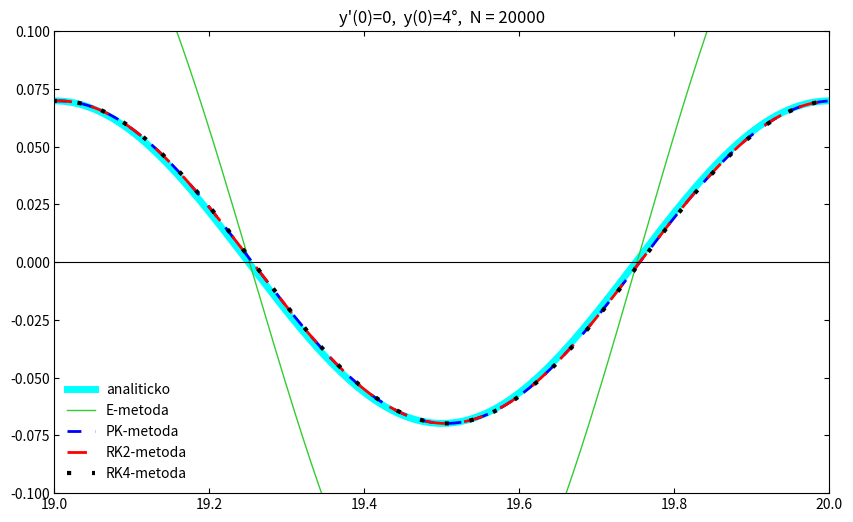
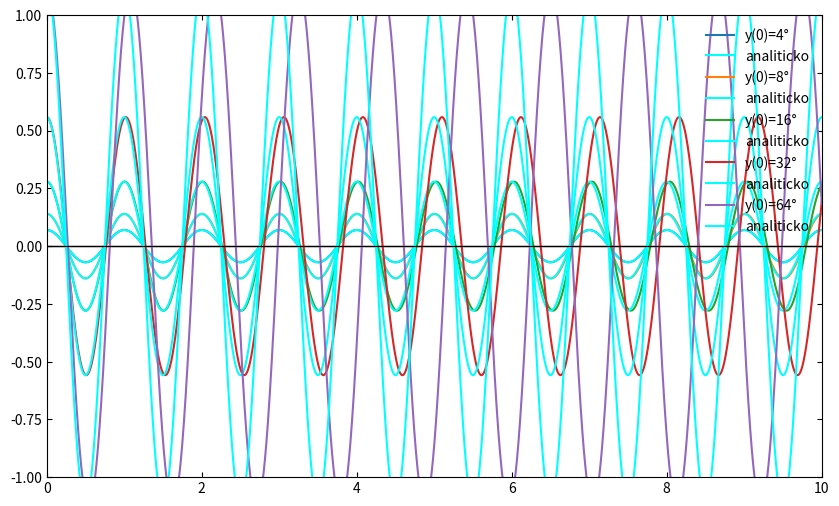
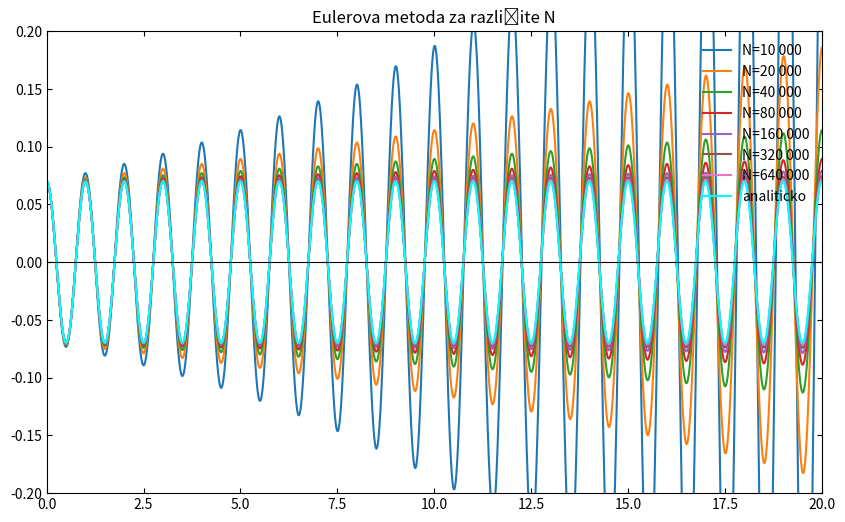

These charts were generated, in order, by the following Python code:
import numpy as np
import matplotlib.pyplot as plt

def simulacija():
    l = 0.2484902028828339
    g = 9.81
    t0, tN = 0, 50
    N = 20000
    h = (tN - t0) / N
    t = np.linspace(t0, tN, N+1)
    theta0 = np.deg2rad(4)
    
    y_e = np.zeros((2, N+1))  
    y_pk = np.zeros((2, N+1))  
    y_rk2 = np.zeros((2, N+1)) 
    y_rk4 = np.zeros((2, N+1)) 
    
    for arr in [y_e, y_pk, y_rk2, y_rk4]:
        arr[0,0] = theta0
        arr[1,0] = 0
    def f(theta): return -(g/l) * np.sin(theta)

    for n in range(N):
        # 1. Euler
        y_e[0,n+1] = y_e[0,n] + h * y_e[1,n]
        y_e[1,n+1] = y_e[1,n] - h * (g/l) *y_e[0,n]
        

        # 2. PK
        p_theta = y_pk[0,n] + h * y_pk[1,n]
        p_omega = y_pk[1,n] + h * f(y_pk[0,n])
        y_pk[0,n+1] = y_pk[0,n] + (h/2) * (y_pk[1,n] + p_omega)
        y_pk[1,n+1] = y_pk[1,n] + (h/2) * (f(y_pk[0,n]) + f(p_theta))

        # 3. RK2
        k1_v = f(y_rk2[0,n])
        k1_p = y_rk2[1,n]
        k2_v = f(y_rk2[0,n] + h*k1_p)
        k2_p = y_rk2[1,n] + h*k1_v
        y_rk2[0,n+1] = y_rk2[0,n] + (h/2) * (k1_p + k2_p)
        y_rk2[1,n+1] = y_rk2[1,n] + (h/2) * (k1_v + k2_v)

        # 4. RK4
        k1_0 = h * y_rk4[1,n]
        k1_1 = h * f(y_rk4[0,n])
        k2_0 = h * (y_rk4[1,n] + 0.5*k1_1)
        k2_1 = h * f(y_rk4[0,n] + 0.5*k1_0)
        k3_0 = h * (y_rk4[1,n] + 0.5*k2_1)
        k3_1 = h * f(y_rk4[0,n] + 0.5*k2_0)
        k4_0 = h * (y_rk4[1,n] + k3_1)
        k4_1 = h * f(y_rk4[0,n] + k3_0)
        y_rk4[0,n+1] = y_rk4[0,n] + (k1_0 + 2*k2_0 + 2*k3_0 + k4_0)/6
        y_rk4[1,n+1] = y_rk4[1,n] + (k1_1 + 2*k2_1 + 2*k3_1 + k4_1)/6

    
    i_start, i_end = int(0/h), int(20/h)

    plt.figure(figsize=(10, 6))

    t_plot = t[i_start:i_end]
    plt.plot(t_plot, theta0 * np.cos(np.sqrt(g/l)*t_plot), 
             color='cyan', linewidth=5, label="analiticko")
    plt.plot(t_plot, y_e[0,i_start:i_end], 
             color='limegreen', linewidth=1, label="E-metoda")
    plt.plot(t_plot, y_pk[0,i_start:i_end], 
             color='blue', linestyle=(0, (5, 5)), linewidth=2, label="PK-metoda")
    plt.plot(t_plot, y_rk2[0,i_start:i_end], 
             color='red', linestyle=(0, (7, 7)), linewidth=2, label="RK2-metoda")
    plt.plot(t_plot, y_rk4[0,i_start:i_end], 
             color='black', linestyle=(0, (1, 5)), linewidth=3, label="RK4-metoda")


    plt.title(f"y'(0)=0,  y(0)=4°,  N = {N}")
    plt.xlim(19, 20)
    plt.ylim(-0.1, 0.1)
    plt.axhline(0, color='black', linewidth=0.8)
    plt.legend(loc='lower left', frameon=False)
    plt.tick_params(direction='in', top=True, right=True)
    plt.show()
def Runge_Kutta4(theta1=4,theta2=8, theta3=16, theta4=32,theta5=64):
    l = 0.2484902028828339
    g = 9.81
    t0, tN = 0, 10
    N = 20000
    h = (tN - t0) / N
    t = np.linspace(t0, tN, N+1)
    theta1_ = theta1 * np.pi / 180
    theta2_ = theta2 * np.pi / 180
    theta3_ = theta3 * np.pi / 180
    theta4_ = theta4 * np.pi / 180
    theta5_ = theta5 * np.pi / 180  

    y_rk4_1 = np.zeros((2, N+1))
    y_rk4_2 = np.zeros((2, N+1)) 
    y_rk4_3 = np.zeros((2, N+1))
    y_rk4_4 = np.zeros((2, N+1))
    y_rk4_5 = np.zeros((2, N+1))
    for arr1 in [y_rk4_1]:
        arr1[0,0] = theta1_
        arr1[1,0] = 0
    def f1(theta): return -(g/l) * np.sin(theta)

    for n in range(N):
        # 4. RK4
        k1_0 = h * y_rk4_1[1,n]
        k1_1 = h * f1(y_rk4_1[0,n])
        k2_0 = h * (y_rk4_1[1,n] + 0.5*k1_1)
        k2_1 = h * f1(y_rk4_1[0,n] + 0.5*k1_0)
        k3_0 = h * (y_rk4_1[1 ,n] + 0.5*k2_1)
        k3_1 = h * f1(y_rk4_1[0,n] + 0.5*k2_0)
        k4_0 = h * (y_rk4_1[1,n] + k3_1)
        k4_1 = h * f1(y_rk4_1[0,n] + k3_0)
        y_rk4_1[0,n+1] = y_rk4_1[0,n] + (k1_0 + 2*k2_0 + 2*k3_0 + k4_0)/6
        y_rk4_1[1,n+1] = y_rk4_1[1,n] + (k1_1 + 2*k2_1 + 2*k3_1 + k4_1)/6

    for arr2 in [y_rk4_2]:
        arr2[0,0] = theta2_
        arr2[1,0] = 0
    def f2(theta): return -(g/l) * np.sin(theta)

    for n in range(N):
        # 4. RK4
        k1_0 = h * y_rk4_2[1,n]
        k1_1 = h * f2(y_rk4_2[0,n])
        k2_0 = h * (y_rk4_2[1,n] + 0.5*k1_1)
        k2_1 = h * f2(y_rk4_2[0,n] + 0.5*k1_0)
        k3_0 = h * (y_rk4_2[1 ,n] + 0.5*k2_1)
        k3_1 = h * f2(y_rk4_2[0,n] + 0.5*k2_0)
        k4_0 = h * (y_rk4_2[1,n] + k3_1)
        k4_1 = h * f2(y_rk4_2[0,n] + k3_0)
        y_rk4_2[0,n+1] = y_rk4_2[0,n] + (k1_0 + 2*k2_0 + 2*k3_0 + k4_0)/6
        y_rk4_2[1,n+1] = y_rk4_2[1,n] + (k1_1 + 2*k2_1 + 2*k3_1 + k4_1)/6

    for arr3 in [y_rk4_3]:
        arr3[0,0] = theta3_
        arr3[1,0] = 0
    def f3(theta): return -(g/l) * np.sin(theta)

    for n in range(N):
        # 4. RK4
        k1_0 = h * y_rk4_3[1,n]
        k1_1 = h * f3(y_rk4_3[0,n])
        k2_0 = h * (y_rk4_3[1,n] + 0.5*k1_1)
        k2_1 = h * f3(y_rk4_3[0,n] + 0.5*k1_0)
        k3_0 = h * (y_rk4_3[1 ,n] + 0.5*k2_1)
        k3_1 = h * f3(y_rk4_3[0,n] + 0.5*k2_0)
        k4_0 = h * (y_rk4_3[1,n] + k3_1)
        k4_1 = h * f3(y_rk4_3[0,n] + k3_0)
        y_rk4_3[0,n+1] = y_rk4_3[0,n] + (k1_0 + 2*k2_0 + 2*k3_0 + k4_0)/6
        y_rk4_3[1,n+1] = y_rk4_3[1,n] + (k1_1 + 2*k2_1 + 2*k3_1 + k4_1)/6

    for arr4 in [y_rk4_4]:
        arr4[0,0] = theta4_
        arr4[1,0] = 0
    def f4(theta): return -(g/l) * np.sin(theta)

    for n in range(N):
        # 4. RK4
        k1_0 = h * y_rk4_4[1,n]
        k1_1 = h * f4(y_rk4_4[0,n])
        k2_0 = h * (y_rk4_4[1,n] + 0.5*k1_1)
        k2_1 = h * f4(y_rk4_4[0,n] + 0.5*k1_0)
        k3_0 = h * (y_rk4_4[1 ,n] + 0.5*k2_1)
        k3_1 = h * f4(y_rk4_4[0,n] + 0.5*k2_0)
        k4_0 = h * (y_rk4_4[1,n] + k3_1)
        k4_1 = h * f4(y_rk4_4[0,n] + k3_0)
        y_rk4_4[0,n+1] = y_rk4_4[0,n] + (k1_0 + 2*k2_0 + 2*k3_0 + k4_0)/6
        y_rk4_4[1,n+1] = y_rk4_4[1,n] + (k1_1 + 2*k2_1 + 2*k3_1 + k4_1)/6

    for arr5 in [y_rk4_5]:
        arr5[0,0] = theta5_
        arr5[1,0] = 0
    def f5(theta): return -(g/l) * np.sin(theta)

    for n in range(N):
        # 4. RK4
        k1_0 = h * y_rk4_5[1,n]
        k1_1 = h * f5(y_rk4_5[0,n]) 
        k2_0 = h * (y_rk4_5[1,n] + 0.5*k1_1)
        k2_1 = h * f5(y_rk4_5[0,n] + 0.5*k1_0)
        k3_0 = h * (y_rk4_5[1 ,n] + 0.5*k2_1)
        k3_1 = h * f5(y_rk4_5[0,n] + 0.5*k2_0)
        k4_0 = h * (y_rk4_5[1,n] + k3_1)
        k4_1 = h * f5(y_rk4_5[0,n] + k3_0)
        y_rk4_5[0,n+1] = y_rk4_5[0,n] + (k1_0 + 2*k2_0 + 2*k3_0 + k4_0)/6
        y_rk4_5[1,n+1] = y_rk4_5[1,n] + (k1_1 + 2*k2_1 + 2*k3_1 + k4_1)/6
    plt.figure(figsize=(10, 6))
    plt.plot(t, y_rk4_1[0,:], label=f"y(0)={theta1}°")
    plt.plot(t, theta1_ * np.cos(np.sqrt(g/l)*t),   color='cyan', label="analiticko")
    plt.xlim(0, 10)
    plt.ylim(-1, 1)
    plt.axhline(0, color='black', linewidth=0.8)
    plt.legend(loc='upper right', frameon=False)
    plt.tick_params(direction='in', top=True, right=True)
    plt.show()  
    plt.plot(t, y_rk4_2[0,:], label=f"y(0)={theta2}°")
    plt.plot(t, theta2_ * np.cos(np.sqrt(g/l)*t),   color='cyan', label="analiticko")
    plt.xlim(0, 10)
    plt.ylim(-1, 1)
    plt.axhline(0, color='black', linewidth=0.8)
    plt.legend(loc='upper right', frameon=False)
    plt.tick_params(direction='in', top=True, right=True)
    plt.show()
    plt.plot(t, y_rk4_3[0,:], label=f"y(0)={theta3}°")
    plt.plot(t, theta3_ * np.cos(np.sqrt(g/l)*t),   color='cyan', label="analiticko")
    plt.xlim(0, 10)
    plt.ylim(-1, 1)
    plt.axhline(0, color='black', linewidth=0.8)
    plt.legend(loc='upper right', frameon=False)
    plt.tick_params(direction='in', top=True, right=True)
    plt.show()
    plt.plot(t, y_rk4_4[0,:], label=f"y(0)={theta4}°")
    plt.plot(t, theta4_ * np.cos(np.sqrt(g/l)*t),   color='cyan', label="analiticko")
    plt.xlim(0, 10)
    plt.ylim(-1, 1)
    plt.axhline(0, color='black', linewidth=0.8)
    plt.legend(loc='upper right', frameon=False)
    plt.tick_params(direction='in', top=True, right=True)
    plt.show()
    plt.plot(t, y_rk4_5[0,:], label=f"y(0)={theta5}°")
    plt.plot(t, theta5_ * np.cos(np.sqrt(g/l)*t),   color='cyan', label="analiticko")
    plt.xlim(0, 10)
    plt.ylim(-1, 1)
    plt.axhline(0, color='black', linewidth=0.8)
    plt.legend(loc='upper right', frameon=False)
    plt.tick_params(direction='in', top=True, right=True)
    plt.show()

def Euler():
    N=[10000, 20000, 40000, 80000, 160000, 320000, 640000]
    l = 0.2484902028828339
    g = 9.81
    t0, tN = 0, 50  
    theta0 = 4 * np.pi / 180
    lista_n1=[]
    lista_n2=[]
    lista_n3=[]
    lista_n4=[]
    lista_n5=[]
    lista_n6=[]
    lista_n7=[]

    for N_ in N:
        h = (tN - t0) / N_
        t = np.linspace(t0, tN, N_+1)
        if N_==10000:
            y_e = np.zeros((2, N_+1))
            for arr in [y_e]:
                arr[0,0] = theta0
                arr[1,0] = 0
            def f(theta): return -(g/l) * np.sin(theta)
            for n in range(N_):
                # 1. Euler
                y_e[0,n+1] = y_e[0,n] + h * y_e[1,n]
                y_e[1,n+1] = y_e[1,n] + h * f(y_e[0,n])
                lista_n1.append(y_e[0,n+1])
        elif N_==20000:
            y_e = np.zeros((2, N_+1))
            for arr in [y_e]:
                arr[0,0] = theta0
                arr[1,0] = 0
            def f(theta): return -(g/l) * np.sin(theta)
            for n in range(N_):
                # 1. Euler
                y_e[0,n+1] = y_e[0,n] + h * y_e[1,n]
                y_e[1,n+1] = y_e[1,n] + h * f(y_e[0,n])
                lista_n2.append(y_e[0,n+1])
        elif N_==40000:
            y_e = np.zeros((2, N_+1))
            for arr in [y_e]:
                arr[0,0] = theta0
                arr[1,0] = 0
            def f(theta): return -(g/l) * np.sin(theta)
            for n in range(N_):
                # 1. Euler
                y_e[0,n+1] = y_e[0,n] + h * y_e[1,n]
                y_e[1,n+1] = y_e[1,n] + h * f(y_e[0,n])
                lista_n3.append(y_e[0,n+1])
        elif N_==80000:
            y_e = np.zeros((2, N_+1))
            for arr in [y_e]:
                arr[0,0] = theta0
                arr[1,0] = 0
            def f(theta): return -(g/l) * np.sin(theta)
            for n in range(N_):
                # 1. Euler
                y_e[0,n+1] = y_e[0,n] + h * y_e[1,n]
                y_e[1,n+1] = y_e[1,n] + h * f(y_e[0,n])
                lista_n4.append(y_e[0,n+1])
        elif N_==160000:
            y_e = np.zeros((2, N_+1))
            for arr in [y_e]:
                arr[0,0] = theta0
                arr[1,0] = 0
            def f(theta): return -(g/l) * np.sin(theta)
            for n in range(N_):
                # 1. Euler
                y_e[0,n+1] = y_e[0,n] + h * y_e[1,n]
                y_e[1,n+1] = y_e[1,n] + h * f(y_e[0,n])
                lista_n5.append(y_e[0,n+1])
        elif N_==320000:
            y_e = np.zeros((2, N_+1))
            for arr in [y_e]:
                arr[0,0] = theta0
                arr[1,0] = 0
            def f(theta): return -(g/l) * np.sin(theta)
            for n in range(N_):
                # 1. Euler
                y_e[0,n+1] = y_e[0,n] + h * y_e[1,n]
                y_e[1,n+1] = y_e[1,n] + h * f(y_e[0,n])
                lista_n6.append(y_e[0,n+1])
        elif N_==640000:
            y_e = np.zeros((2, N_+1))
            for arr in [y_e]:
                arr[0,0] = theta0
                arr[1,0] = 0
            def f(theta): return -(g/l) * np.sin(theta)
            for n in range(N_):
                # 1. Euler
                y_e[0,n+1] = y_e[0,n] + h * y_e[1,n]
                y_e[1,n+1] = y_e[1,n] + h * f(y_e[0,n])
                lista_n7.append(y_e[0,n+1])
    plt.figure(figsize=(10, 6))
    plt.plot(np.linspace(t0, tN, 10000), lista_n1, label=f"N=10 000")
    plt.plot(np.linspace(t0, tN, 20000), lista_n2, label=f"N=20 000")
    plt.plot(np.linspace(t0, tN, 40000), lista_n3, label=f"N=40 000")
    plt.plot(np.linspace(t0, tN, 80000), lista_n4, label=f"N=80 000")
    plt.plot(np.linspace(t0, tN, 160000), lista_n5, label=f"N=160 000")
    plt.plot(np.linspace(t0, tN, 320000), lista_n6, label=f"N=320 000")       
    plt.plot(np.linspace(t0, tN, 640000), lista_n7, label=f"N=640 000")
    plt.plot(np.linspace(t0, tN, 10000), theta0 * np.cos(np.sqrt(g/l)*np.linspace(t0, tN, 10000)), 
             color='cyan', label="analiticko") 
    plt.title(f"Eulerova metoda za različite N")
    plt.xlim(0, 20)
    plt.ylim(-0.2, 0.2)
    plt.axhline(0, color='black', linewidth=0.8)
    plt.legend(loc='upper right', frameon=False)
    plt.tick_params(direction='in', top=True, right=True)
    plt.show()

simulacija()
Runge_Kutta4()
Euler()